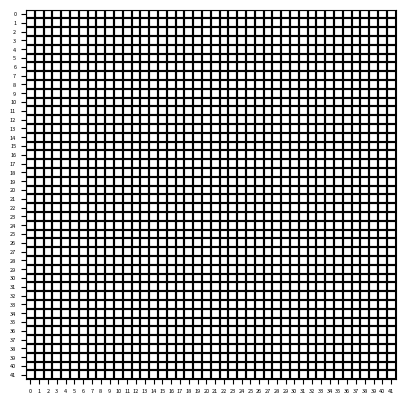

Recreate this plot in Python.
import matplotlib.pyplot as plt
import matplotlib.image as mpimg
import re
import os

input_env = """cell((0,0), 0).
cell((0,1), 0).
cell((0,2), 0).
cell((0,3), 0).
cell((0,4), 0).
cell((0,5), 0).
cell((0,6), 0).
cell((0,7), 0).
cell((0,8), 0).
cell((0,9), 0).
cell((0,10), 0).
cell((0,11), 0).
cell((0,12), 0).
cell((0,13), 0).
cell((0,14), 0).
cell((0,15), 0).
cell((0,16), 0).
cell((0,17), 0).
cell((0,18), 0).
cell((0,19), 0).
cell((0,20), 0).
cell((0,21), 0).
cell((0,22), 0).
cell((0,23), 0).
cell((0,24), 0).
cell((0,25), 0).
cell((0,26), 0).
cell((0,27), 0).
cell((0,28), 0).
cell((0,29), 0).
cell((0,30), 0).
cell((0,31), 0).
cell((0,32), 0).
cell((0,33), 0).
cell((0,34), 0).
cell((0,35), 0).
cell((0,36), 0).
cell((0,37), 0).
cell((0,38), 0).
cell((0,39), 0).
cell((0,40), 0).
cell((0,41), 0).

cell((1,0), 0).
cell((1,1), 0).
cell((1,2), 0).
cell((1,3), 0).
cell((1,4), 0).
cell((1,5), 0).
cell((1,6), 0).
cell((1,7), 0).
cell((1,8), 0).
cell((1,9), 0).
cell((1,10), 0).
cell((1,11), 0).
cell((1,12), 0).
cell((1,13), 0).
cell((1,14), 0).
cell((1,15), 0).
cell((1,16), 0).
cell((1,17), 0).
cell((1,18), 0).
cell((1,19), 0).
cell((1,20), 0).
cell((1,21), 0).
cell((1,22), 0).
cell((1,23), 0).
cell((1,24), 0).
cell((1,25), 0).
cell((1,26), 0).
cell((1,27), 0).
cell((1,28), 0).
cell((1,29), 0).
cell((1,30), 0).
cell((1,31), 0).
cell((1,32), 0).
cell((1,33), 0).
cell((1,34), 0).
cell((1,35), 0).
cell((1,36), 0).
cell((1,37), 0).
cell((1,38), 0).
cell((1,39), 0).
cell((1,40), 0).
cell((1,41), 0).

cell((2,0), 0).
cell((2,1), 0).
cell((2,2), 0).
cell((2,3), 0).
cell((2,4), 0).
cell((2,5), 0).
cell((2,6), 0).
cell((2,7), 0).
cell((2,8), 0).
cell((2,9), 0).
cell((2,10), 0).
cell((2,11), 0).
cell((2,12), 0).
cell((2,13), 0).
cell((2,14), 0).
cell((2,15), 0).
cell((2,16), 0).
cell((2,17), 0).
cell((2,18), 0).
cell((2,19), 0).
cell((2,20), 0).
cell((2,21), 0).
cell((2,22), 0).
cell((2,23), 0).
cell((2,24), 0).
cell((2,25), 0).
cell((2,26), 0).
cell((2,27), 0).
cell((2,28), 0).
cell((2,29), 0).
cell((2,30), 0).
cell((2,31), 0).
cell((2,32), 0).
cell((2,33), 0).
cell((2,34), 0).
cell((2,35), 0).
cell((2,36), 0).
cell((2,37), 0).
cell((2,38), 0).
cell((2,39), 0).
cell((2,40), 0).
cell((2,41), 0).

cell((3,0), 0).
cell((3,1), 0).
cell((3,2), 0).
cell((3,3), 0).
cell((3,4), 0).
cell((3,5), 0).
cell((3,6), 0).
cell((3,7), 0).
cell((3,8), 0).
cell((3,9), 0).
cell((3,10), 0).
cell((3,11), 0).
cell((3,12), 0).
cell((3,13), 0).
cell((3,14), 0).
cell((3,15), 0).
cell((3,16), 0).
cell((3,17), 0).
cell((3,18), 0).
cell((3,19), 0).
cell((3,20), 0).
cell((3,21), 0).
cell((3,22), 0).
cell((3,23), 0).
cell((3,24), 0).
cell((3,25), 0).
cell((3,26), 0).
cell((3,27), 0).
cell((3,28), 0).
cell((3,29), 0).
cell((3,30), 0).
cell((3,31), 0).
cell((3,32), 0).
cell((3,33), 0).
cell((3,34), 0).
cell((3,35), 0).
cell((3,36), 0).
cell((3,37), 0).
cell((3,38), 0).
cell((3,39), 0).
cell((3,40), 0).
cell((3,41), 0).

cell((4,0), 0).
cell((4,1), 0).
cell((4,2), 0).
cell((4,3), 0).
cell((4,4), 0).
cell((4,5), 0).
cell((4,6), 0).
cell((4,7), 0).
cell((4,8), 0).
cell((4,9), 0).
cell((4,10), 0).
cell((4,11), 0).
cell((4,12), 0).
cell((4,13), 0).
cell((4,14), 0).
cell((4,15), 0).
cell((4,16), 0).
cell((4,17), 0).
cell((4,18), 0).
cell((4,19), 0).
cell((4,20), 0).
cell((4,21), 0).
cell((4,22), 0).
cell((4,23), 0).
cell((4,24), 0).
cell((4,25), 0).
cell((4,26), 0).
cell((4,27), 0).
cell((4,28), 0).
cell((4,29), 0).
cell((4,30), 0).
cell((4,31), 0).
cell((4,32), 0).
cell((4,33), 0).
cell((4,34), 0).
cell((4,35), 0).
cell((4,36), 0).
cell((4,37), 0).
cell((4,38), 0).
cell((4,39), 0).
cell((4,40), 0).
cell((4,41), 0).

cell((5,0), 0).
cell((5,1), 0).
cell((5,2), 0).
cell((5,3), 0).
cell((5,4), 0).
cell((5,5), 0).
cell((5,6), 0).
cell((5,7), 0).
cell((5,8), 0).
cell((5,9), 0).
cell((5,10), 0).
cell((5,11), 0).
cell((5,12), 0).
cell((5,13), 0).
cell((5,14), 0).
cell((5,15), 0).
cell((5,16), 0).
cell((5,17), 0).
cell((5,18), 0).
cell((5,19), 0).
cell((5,20), 0).
cell((5,21), 0).
cell((5,22), 0).
cell((5,23), 0).
cell((5,24), 0).
cell((5,25), 0).
cell((5,26), 0).
cell((5,27), 0).
cell((5,28), 0).
cell((5,29), 0).
cell((5,30), 0).
cell((5,31), 0).
cell((5,32), 0).
cell((5,33), 0).
cell((5,34), 0).
cell((5,35), 0).
cell((5,36), 0).
cell((5,37), 0).
cell((5,38), 0).
cell((5,39), 0).
cell((5,40), 0).
cell((5,41), 0).

cell((6,0), 0).
cell((6,1), 0).
cell((6,2), 0).
cell((6,3), 0).
cell((6,4), 0).
cell((6,5), 0).
cell((6,6), 0).
cell((6,7), 0).
cell((6,8), 0).
cell((6,9), 0).
cell((6,10), 0).
cell((6,11), 0).
cell((6,12), 0).
cell((6,13), 0).
cell((6,14), 0).
cell((6,15), 0).
cell((6,16), 0).
cell((6,17), 0).
cell((6,18), 0).
cell((6,19), 0).
cell((6,20), 0).
cell((6,21), 0).
cell((6,22), 0).
cell((6,23), 0).
cell((6,24), 0).
cell((6,25), 0).
cell((6,26), 0).
cell((6,27), 0).
cell((6,28), 0).
cell((6,29), 0).
cell((6,30), 0).
cell((6,31), 0).
cell((6,32), 0).
cell((6,33), 0).
cell((6,34), 0).
cell((6,35), 0).
cell((6,36), 0).
cell((6,37), 0).
cell((6,38), 0).
cell((6,39), 0).
cell((6,40), 0).
cell((6,41), 0).

cell((7,0), 0).
cell((7,1), 0).
cell((7,2), 0).
cell((7,3), 0).
cell((7,4), 0).
cell((7,5), 0).
cell((7,6), 0).
cell((7,7), 0).
cell((7,8), 0).
cell((7,9), 0).
cell((7,10), 0).
cell((7,11), 0).
cell((7,12), 0).
cell((7,13), 0).
cell((7,14), 0).
cell((7,15), 0).
cell((7,16), 0).
cell((7,17), 0).
cell((7,18), 0).
cell((7,19), 0).
cell((7,20), 0).
cell((7,21), 0).
cell((7,22), 0).
cell((7,23), 0).
cell((7,24), 0).
cell((7,25), 0).
cell((7,26), 0).
cell((7,27), 0).
cell((7,28), 0).
cell((7,29), 0).
cell((7,30), 0).
cell((7,31), 0).
cell((7,32), 0).
cell((7,33), 0).
cell((7,34), 0).
cell((7,35), 0).
cell((7,36), 0).
cell((7,37), 0).
cell((7,38), 0).
cell((7,39), 0).
cell((7,40), 0).
cell((7,41), 0).

cell((8,0), 0).
cell((8,1), 0).
cell((8,2), 0).
cell((8,3), 0).
cell((8,4), 0).
cell((8,5), 0).
cell((8,6), 0).
cell((8,7), 0).
cell((8,8), 0).
cell((8,9), 0).
cell((8,10), 0).
cell((8,11), 0).
cell((8,12), 0).
cell((8,13), 0).
cell((8,14), 0).
cell((8,15), 0).
cell((8,16), 0).
cell((8,17), 0).
cell((8,18), 0).
cell((8,19), 0).
cell((8,20), 0).
cell((8,21), 0).
cell((8,22), 0).
cell((8,23), 0).
cell((8,24), 0).
cell((8,25), 0).
cell((8,26), 0).
cell((8,27), 0).
cell((8,28), 0).
cell((8,29), 0).
cell((8,30), 0).
cell((8,31), 0).
cell((8,32), 0).
cell((8,33), 0).
cell((8,34), 0).
cell((8,35), 0).
cell((8,36), 0).
cell((8,37), 0).
cell((8,38), 0).
cell((8,39), 0).
cell((8,40), 0).
cell((8,41), 0).

cell((9,0), 0).
cell((9,1), 0).
cell((9,2), 0).
cell((9,3), 0).
cell((9,4), 0).
cell((9,5), 0).
cell((9,6), 0).
cell((9,7), 0).
cell((9,8), 0).
cell((9,9), 0).
cell((9,10), 0).
cell((9,11), 0).
cell((9,12), 0).
cell((9,13), 0).
cell((9,14), 0).
cell((9,15), 0).
cell((9,16), 0).
cell((9,17), 0).
cell((9,18), 0).
cell((9,19), 0).
cell((9,20), 0).
cell((9,21), 0).
cell((9,22), 0).
cell((9,23), 0).
cell((9,24), 0).
cell((9,25), 0).
cell((9,26), 0).
cell((9,27), 0).
cell((9,28), 0).
cell((9,29), 0).
cell((9,30), 0).
cell((9,31), 0).
cell((9,32), 0).
cell((9,33), 0).
cell((9,34), 0).
cell((9,35), 0).
cell((9,36), 0).
cell((9,37), 0).
cell((9,38), 0).
cell((9,39), 0).
cell((9,40), 0).
cell((9,41), 0).

cell((10,0), 0).
cell((10,1), 0).
cell((10,2), 0).
cell((10,3), 0).
cell((10,4), 0).
cell((10,5), 0).
cell((10,6), 0).
cell((10,7), 0).
cell((10,8), 0).
cell((10,9), 0).
cell((10,10), 0).
cell((10,11), 0).
cell((10,12), 0).
cell((10,13), 0).
cell((10,14), 0).
cell((10,15), 0).
cell((10,16), 0).
cell((10,17), 0).
cell((10,18), 0).
cell((10,19), 0).
cell((10,20), 0).
cell((10,21), 0).
cell((10,22), 0).
cell((10,23), 0).
cell((10,24), 0).
cell((10,25), 0).
cell((10,26), 0).
cell((10,27), 0).
cell((10,28), 0).
cell((10,29), 0).
cell((10,30), 0).
cell((10,31), 0).
cell((10,32), 0).
cell((10,33), 0).
cell((10,34), 0).
cell((10,35), 0).
cell((10,36), 0).
cell((10,37), 0).
cell((10,38), 0).
cell((10,39), 0).
cell((10,40), 0).
cell((10,41), 0).

cell((11,0), 0).
cell((11,1), 0).
cell((11,2), 0).
cell((11,3), 0).
cell((11,4), 0).
cell((11,5), 0).
cell((11,6), 0).
cell((11,7), 0).
cell((11,8), 0).
cell((11,9), 0).
cell((11,10), 0).
cell((11,11), 0).
cell((11,12), 0).
cell((11,13), 0).
cell((11,14), 0).
cell((11,15), 0).
cell((11,16), 0).
cell((11,17), 0).
cell((11,18), 0).
cell((11,19), 0).
cell((11,20), 0).
cell((11,21), 0).
cell((11,22), 0).
cell((11,23), 0).
cell((11,24), 0).
cell((11,25), 0).
cell((11,26), 0).
cell((11,27), 0).
cell((11,28), 0).
cell((11,29), 0).
cell((11,30), 0).
cell((11,31), 0).
cell((11,32), 0).
cell((11,33), 0).
cell((11,34), 0).
cell((11,35), 0).
cell((11,36), 0).
cell((11,37), 0).
cell((11,38), 0).
cell((11,39), 0).
cell((11,40), 0).
cell((11,41), 0).

cell((12,0), 0).
cell((12,1), 0).
cell((12,2), 0).
cell((12,3), 0).
cell((12,4), 0).
cell((12,5), 0).
cell((12,6), 0).
cell((12,7), 0).
cell((12,8), 0).
cell((12,9), 0).
cell((12,10), 0).
cell((12,11), 0).
cell((12,12), 0).
cell((12,13), 0).
cell((12,14), 0).
cell((12,15), 0).
cell((12,16), 0).
cell((12,17), 0).
cell((12,18), 0).
cell((12,19), 0).
cell((12,20), 0).
cell((12,21), 0).
cell((12,22), 0).
cell((12,23), 0).
cell((12,24), 0).
cell((12,25), 0).
cell((12,26), 0).
cell((12,27), 0).
cell((12,28), 0).
cell((12,29), 0).
cell((12,30), 0).
cell((12,31), 0).
cell((12,32), 0).
cell((12,33), 0).
cell((12,34), 0).
cell((12,35), 0).
cell((12,36), 0).
cell((12,37), 0).
cell((12,38), 0).
cell((12,39), 0).
cell((12,40), 0).
cell((12,41), 0).

cell((13,0), 0).
cell((13,1), 0).
cell((13,2), 0).
cell((13,3), 0).
cell((13,4), 0).
cell((13,5), 0).
cell((13,6), 0).
cell((13,7), 0).
cell((13,8), 0).
cell((13,9), 0).
cell((13,10), 0).
cell((13,11), 0).
cell((13,12), 0).
cell((13,13), 0).
cell((13,14), 0).
cell((13,15), 0).
cell((13,16), 0).
cell((13,17), 0).
cell((13,18), 0).
cell((13,19), 0).
cell((13,20), 0).
cell((13,21), 0).
cell((13,22), 0).
cell((13,23), 0).
cell((13,24), 0).
cell((13,25), 0).
cell((13,26), 0).
cell((13,27), 0).
cell((13,28), 0).
cell((13,29), 0).
cell((13,30), 0).
cell((13,31), 0).
cell((13,32), 0).
cell((13,33), 0).
cell((13,34), 0).
cell((13,35), 0).
cell((13,36), 0).
cell((13,37), 0).
cell((13,38), 0).
cell((13,39), 0).
cell((13,40), 0).
cell((13,41), 0).

cell((14,0), 0).
cell((14,1), 0).
cell((14,2), 0).
cell((14,3), 0).
cell((14,4), 0).
cell((14,5), 0).
cell((14,6), 0).
cell((14,7), 0).
cell((14,8), 0).
cell((14,9), 0).
cell((14,10), 0).
cell((14,11), 0).
cell((14,12), 0).
cell((14,13), 0).
cell((14,14), 0).
cell((14,15), 0).
cell((14,16), 0).
cell((14,17), 0).
cell((14,18), 0).
cell((14,19), 0).
cell((14,20), 0).
cell((14,21), 0).
cell((14,22), 0).
cell((14,23), 0).
cell((14,24), 0).
cell((14,25), 0).
cell((14,26), 0).
cell((14,27), 0).
cell((14,28), 0).
cell((14,29), 0).
cell((14,30), 0).
cell((14,31), 0).
cell((14,32), 0).
cell((14,33), 0).
cell((14,34), 0).
cell((14,35), 0).
cell((14,36), 0).
cell((14,37), 0).
cell((14,38), 0).
cell((14,39), 0).
cell((14,40), 0).
cell((14,41), 0).

cell((15,0), 0).
cell((15,1), 0).
cell((15,2), 0).
cell((15,3), 0).
cell((15,4), 0).
cell((15,5), 0).
cell((15,6), 0).
cell((15,7), 0).
cell((15,8), 0).
cell((15,9), 0).
cell((15,10), 0).
cell((15,11), 0).
cell((15,12), 0).
cell((15,13), 0).
cell((15,14), 0).
cell((15,15), 0).
cell((15,16), 0).
cell((15,17), 0).
cell((15,18), 0).
cell((15,19), 0).
cell((15,20), 0).
cell((15,21), 0).
cell((15,22), 0).
cell((15,23), 0).
cell((15,24), 0).
cell((15,25), 0).
cell((15,26), 0).
cell((15,27), 0).
cell((15,28), 0).
cell((15,29), 0).
cell((15,30), 0).
cell((15,31), 0).
cell((15,32), 0).
cell((15,33), 0).
cell((15,34), 0).
cell((15,35), 0).
cell((15,36), 0).
cell((15,37), 0).
cell((15,38), 0).
cell((15,39), 0).
cell((15,40), 0).
cell((15,41), 0).

cell((16,0), 0).
cell((16,1), 0).
cell((16,2), 0).
cell((16,3), 0).
cell((16,4), 0).
cell((16,5), 0).
cell((16,6), 0).
cell((16,7), 0).
cell((16,8), 0).
cell((16,9), 0).
cell((16,10), 0).
cell((16,11), 0).
cell((16,12), 0).
cell((16,13), 0).
cell((16,14), 0).
cell((16,15), 0).
cell((16,16), 0).
cell((16,17), 0).
cell((16,18), 0).
cell((16,19), 0).
cell((16,20), 0).
cell((16,21), 0).
cell((16,22), 0).
cell((16,23), 0).
cell((16,24), 0).
cell((16,25), 0).
cell((16,26), 0).
cell((16,27), 0).
cell((16,28), 0).
cell((16,29), 0).
cell((16,30), 0).
cell((16,31), 0).
cell((16,32), 0).
cell((16,33), 0).
cell((16,34), 0).
cell((16,35), 0).
cell((16,36), 0).
cell((16,37), 0).
cell((16,38), 0).
cell((16,39), 0).
cell((16,40), 0).
cell((16,41), 0).

cell((17,0), 0).
cell((17,1), 0).
cell((17,2), 0).
cell((17,3), 0).
cell((17,4), 0).
cell((17,5), 0).
cell((17,6), 0).
cell((17,7), 0).
cell((17,8), 0).
cell((17,9), 0).
cell((17,10), 0).
cell((17,11), 0).
cell((17,12), 0).
cell((17,13), 0).
cell((17,14), 0).
cell((17,15), 0).
cell((17,16), 0).
cell((17,17), 0).
cell((17,18), 0).
cell((17,19), 0).
cell((17,20), 0).
cell((17,21), 0).
cell((17,22), 0).
cell((17,23), 0).
cell((17,24), 0).
cell((17,25), 0).
cell((17,26), 0).
cell((17,27), 0).
cell((17,28), 0).
cell((17,29), 0).
cell((17,30), 0).
cell((17,31), 0).
cell((17,32), 0).
cell((17,33), 0).
cell((17,34), 0).
cell((17,35), 0).
cell((17,36), 0).
cell((17,37), 0).
cell((17,38), 0).
cell((17,39), 0).
cell((17,40), 0).
cell((17,41), 0).

cell((18,0), 0).
cell((18,1), 0).
cell((18,2), 0).
cell((18,3), 0).
cell((18,4), 0).
cell((18,5), 0).
cell((18,6), 0).
cell((18,7), 0).
cell((18,8), 0).
cell((18,9), 0).
cell((18,10), 0).
cell((18,11), 0).
cell((18,12), 0).
cell((18,13), 0).
cell((18,14), 0).
cell((18,15), 0).
cell((18,16), 0).
cell((18,17), 0).
cell((18,18), 0).
cell((18,19), 0).
cell((18,20), 0).
cell((18,21), 0).
cell((18,22), 0).
cell((18,23), 16386).
cell((18,24), 1025).
cell((18,25), 1025).
cell((18,26), 1025).
cell((18,27), 1025).
cell((18,28), 1025).
cell((18,29), 1025).
cell((18,30), 1025).
cell((18,31), 1025).
cell((18,32), 1025).
cell((18,33), 1025).
cell((18,34), 1025).
cell((18,35), 1025).
cell((18,36), 1025).
cell((18,37), 4608).
cell((18,38), 0).
cell((18,39), 0).
cell((18,40), 0).
cell((18,41), 0).

cell((19,0), 0).
cell((19,1), 0).
cell((19,2), 0).
cell((19,3), 0).
cell((19,4), 0).
cell((19,5), 0).
cell((19,6), 0).
cell((19,7), 0).
cell((19,8), 0).
cell((19,9), 0).
cell((19,10), 0).
cell((19,11), 0).
cell((19,12), 0).
cell((19,13), 0).
cell((19,14), 0).
cell((19,15), 0).
cell((19,16), 0).
cell((19,17), 0).
cell((19,18), 0).
cell((19,19), 0).
cell((19,20), 0).
cell((19,21), 0).
cell((19,22), 0).
cell((19,23), 32800).
cell((19,24), 0).
cell((19,25), 0).
cell((19,26), 0).
cell((19,27), 0).
cell((19,28), 0).
cell((19,29), 0).
cell((19,30), 0).
cell((19,31), 0).
cell((19,32), 0).
cell((19,33), 0).
cell((19,34), 0).
cell((19,35), 0).
cell((19,36), 0).
cell((19,37), 32800).
cell((19,38), 0).
cell((19,39), 0).
cell((19,40), 0).
cell((19,41), 0).

cell((20,0), 0).
cell((20,1), 0).
cell((20,2), 0).
cell((20,3), 0).
cell((20,4), 0).
cell((20,5), 0).
cell((20,6), 0).
cell((20,7), 0).
cell((20,8), 0).
cell((20,9), 0).
cell((20,10), 0).
cell((20,11), 0).
cell((20,12), 0).
cell((20,13), 0).
cell((20,14), 0).
cell((20,15), 0).
cell((20,16), 0).
cell((20,17), 0).
cell((20,18), 0).
cell((20,19), 0).
cell((20,20), 0).
cell((20,21), 0).
cell((20,22), 0).
cell((20,23), 32800).
cell((20,24), 0).
cell((20,25), 0).
cell((20,26), 0).
cell((20,27), 0).
cell((20,28), 0).
cell((20,29), 0).
cell((20,30), 0).
cell((20,31), 0).
cell((20,32), 0).
cell((20,33), 0).
cell((20,34), 0).
cell((20,35), 0).
cell((20,36), 0).
cell((20,37), 32800).
cell((20,38), 0).
cell((20,39), 0).
cell((20,40), 0).
cell((20,41), 0).

cell((21,0), 0).
cell((21,1), 0).
cell((21,2), 0).
cell((21,3), 0).
cell((21,4), 0).
cell((21,5), 0).
cell((21,6), 0).
cell((21,7), 0).
cell((21,8), 0).
cell((21,9), 0).
cell((21,10), 0).
cell((21,11), 0).
cell((21,12), 0).
cell((21,13), 0).
cell((21,14), 0).
cell((21,15), 0).
cell((21,16), 0).
cell((21,17), 0).
cell((21,18), 0).
cell((21,19), 0).
cell((21,20), 0).
cell((21,21), 0).
cell((21,22), 0).
cell((21,23), 32800).
cell((21,24), 0).
cell((21,25), 0).
cell((21,26), 0).
cell((21,27), 0).
cell((21,28), 0).
cell((21,29), 0).
cell((21,30), 0).
cell((21,31), 0).
cell((21,32), 0).
cell((21,33), 0).
cell((21,34), 0).
cell((21,35), 0).
cell((21,36), 0).
cell((21,37), 32800).
cell((21,38), 0).
cell((21,39), 0).
cell((21,40), 0).
cell((21,41), 0).

cell((22,0), 0).
cell((22,1), 0).
cell((22,2), 0).
cell((22,3), 0).
cell((22,4), 0).
cell((22,5), 0).
cell((22,6), 0).
cell((22,7), 0).
cell((22,8), 0).
cell((22,9), 0).
cell((22,10), 0).
cell((22,11), 0).
cell((22,12), 0).
cell((22,13), 16386).
cell((22,14), 1025).
cell((22,15), 5633).
cell((22,16), 17411).
cell((22,17), 1025).
cell((22,18), 1025).
cell((22,19), 1025).
cell((22,20), 5633).
cell((22,21), 17411).
cell((22,22), 1025).
cell((22,23), 33825).
cell((22,24), 1025).
cell((22,25), 1025).
cell((22,26), 1025).
cell((22,27), 4608).
cell((22,28), 0).
cell((22,29), 0).
cell((22,30), 0).
cell((22,31), 0).
cell((22,32), 0).
cell((22,33), 0).
cell((22,34), 0).
cell((22,35), 0).
cell((22,36), 0).
cell((22,37), 32800).
cell((22,38), 0).
cell((22,39), 0).
cell((22,40), 0).
cell((22,41), 0).

cell((23,0), 0).
cell((23,1), 0).
cell((23,2), 0).
cell((23,3), 0).
cell((23,4), 0).
cell((23,5), 0).
cell((23,6), 0).
cell((23,7), 0).
cell((23,8), 0).
cell((23,9), 0).
cell((23,10), 0).
cell((23,11), 0).
cell((23,12), 0).
cell((23,13), 49186).
cell((23,14), 1025).
cell((23,15), 1097).
cell((23,16), 3089).
cell((23,17), 1025).
cell((23,18), 1025).
cell((23,19), 1025).
cell((23,20), 1097).
cell((23,21), 3089).
cell((23,22), 1025).
cell((23,23), 52275).
cell((23,24), 1025).
cell((23,25), 1025).
cell((23,26), 1025).
cell((23,27), 38505).
cell((23,28), 1025).
cell((23,29), 5633).
cell((23,30), 17411).
cell((23,31), 1025).
cell((23,32), 1025).
cell((23,33), 1025).
cell((23,34), 5633).
cell((23,35), 17411).
cell((23,36), 1025).
cell((23,37), 2064).
cell((23,38), 0).
cell((23,39), 0).
cell((23,40), 0).
cell((23,41), 0).

cell((24,0), 0).
cell((24,1), 0).
cell((24,2), 0).
cell((24,3), 0).
cell((24,4), 0).
cell((24,5), 0).
cell((24,6), 0).
cell((24,7), 0).
cell((24,8), 0).
cell((24,9), 0).
cell((24,10), 0).
cell((24,11), 0).
cell((24,12), 0).
cell((24,13), 32800).
cell((24,14), 0).
cell((24,15), 0).
cell((24,16), 0).
cell((24,17), 0).
cell((24,18), 0).
cell((24,19), 0).
cell((24,20), 0).
cell((24,21), 0).
cell((24,22), 0).
cell((24,23), 32872).
cell((24,24), 1025).
cell((24,25), 1025).
cell((24,26), 17411).
cell((24,27), 35889).
cell((24,28), 1025).
cell((24,29), 1097).
cell((24,30), 3089).
cell((24,31), 1025).
cell((24,32), 1025).
cell((24,33), 1025).
cell((24,34), 1097).
cell((24,35), 3089).
cell((24,36), 1025).
cell((24,37), 4608).
cell((24,38), 0).
cell((24,39), 0).
cell((24,40), 0).
cell((24,41), 0).

cell((25,0), 0).
cell((25,1), 0).
cell((25,2), 0).
cell((25,3), 0).
cell((25,4), 0).
cell((25,5), 0).
cell((25,6), 0).
cell((25,7), 0).
cell((25,8), 0).
cell((25,9), 0).
cell((25,10), 0).
cell((25,11), 0).
cell((25,12), 0).
cell((25,13), 32800).
cell((25,14), 0).
cell((25,15), 0).
cell((25,16), 0).
cell((25,17), 0).
cell((25,18), 0).
cell((25,19), 0).
cell((25,20), 0).
cell((25,21), 0).
cell((25,22), 0).
cell((25,23), 72).
cell((25,24), 1025).
cell((25,25), 4608).
cell((25,26), 32800).
cell((25,27), 32800).
cell((25,28), 0).
cell((25,29), 0).
cell((25,30), 0).
cell((25,31), 0).
cell((25,32), 0).
cell((25,33), 0).
cell((25,34), 0).
cell((25,35), 0).
cell((25,36), 0).
cell((25,37), 32800).
cell((25,38), 0).
cell((25,39), 0).
cell((25,40), 0).
cell((25,41), 0).

cell((26,0), 0).
cell((26,1), 0).
cell((26,2), 0).
cell((26,3), 0).
cell((26,4), 0).
cell((26,5), 0).
cell((26,6), 0).
cell((26,7), 0).
cell((26,8), 0).
cell((26,9), 0).
cell((26,10), 0).
cell((26,11), 0).
cell((26,12), 0).
cell((26,13), 32800).
cell((26,14), 0).
cell((26,15), 0).
cell((26,16), 0).
cell((26,17), 0).
cell((26,18), 0).
cell((26,19), 0).
cell((26,20), 0).
cell((26,21), 0).
cell((26,22), 0).
cell((26,23), 16386).
cell((26,24), 1025).
cell((26,25), 33825).
cell((26,26), 2064).
cell((26,27), 32800).
cell((26,28), 0).
cell((26,29), 0).
cell((26,30), 0).
cell((26,31), 0).
cell((26,32), 0).
cell((26,33), 0).
cell((26,34), 0).
cell((26,35), 0).
cell((26,36), 0).
cell((26,37), 32800).
cell((26,38), 0).
cell((26,39), 0).
cell((26,40), 0).
cell((26,41), 0).

cell((27,0), 0).
cell((27,1), 0).
cell((27,2), 0).
cell((27,3), 0).
cell((27,4), 0).
cell((27,5), 0).
cell((27,6), 0).
cell((27,7), 0).
cell((27,8), 0).
cell((27,9), 0).
cell((27,10), 0).
cell((27,11), 0).
cell((27,12), 0).
cell((27,13), 72).
cell((27,14), 1025).
cell((27,15), 1025).
cell((27,16), 1025).
cell((27,17), 1025).
cell((27,18), 1025).
cell((27,19), 1025).
cell((27,20), 1025).
cell((27,21), 1025).
cell((27,22), 1025).
cell((27,23), 3089).
cell((27,24), 1025).
cell((27,25), 33825).
cell((27,26), 1025).
cell((27,27), 2064).
cell((27,28), 0).
cell((27,29), 0).
cell((27,30), 0).
cell((27,31), 0).
cell((27,32), 0).
cell((27,33), 0).
cell((27,34), 0).
cell((27,35), 0).
cell((27,36), 0).
cell((27,37), 32800).
cell((27,38), 0).
cell((27,39), 0).
cell((27,40), 0).
cell((27,41), 0).

cell((28,0), 0).
cell((28,1), 0).
cell((28,2), 0).
cell((28,3), 0).
cell((28,4), 0).
cell((28,5), 0).
cell((28,6), 0).
cell((28,7), 0).
cell((28,8), 0).
cell((28,9), 0).
cell((28,10), 0).
cell((28,11), 0).
cell((28,12), 0).
cell((28,13), 0).
cell((28,14), 0).
cell((28,15), 0).
cell((28,16), 0).
cell((28,17), 0).
cell((28,18), 0).
cell((28,19), 0).
cell((28,20), 0).
cell((28,21), 0).
cell((28,22), 0).
cell((28,23), 0).
cell((28,24), 0).
cell((28,25), 72).
cell((28,26), 1025).
cell((28,27), 1025).
cell((28,28), 1025).
cell((28,29), 1025).
cell((28,30), 1025).
cell((28,31), 1025).
cell((28,32), 1025).
cell((28,33), 1025).
cell((28,34), 1025).
cell((28,35), 1025).
cell((28,36), 1025).
cell((28,37), 2064).
cell((28,38), 0).
cell((28,39), 0).
cell((28,40), 0).
cell((28,41), 0).

cell((29,0), 0).
cell((29,1), 0).
cell((29,2), 0).
cell((29,3), 0).
cell((29,4), 0).
cell((29,5), 0).
cell((29,6), 0).
cell((29,7), 0).
cell((29,8), 0).
cell((29,9), 0).
cell((29,10), 0).
cell((29,11), 0).
cell((29,12), 0).
cell((29,13), 0).
cell((29,14), 0).
cell((29,15), 0).
cell((29,16), 0).
cell((29,17), 0).
cell((29,18), 0).
cell((29,19), 0).
cell((29,20), 0).
cell((29,21), 0).
cell((29,22), 0).
cell((29,23), 0).
cell((29,24), 0).
cell((29,25), 0).
cell((29,26), 0).
cell((29,27), 0).
cell((29,28), 0).
cell((29,29), 0).
cell((29,30), 0).
cell((29,31), 0).
cell((29,32), 0).
cell((29,33), 0).
cell((29,34), 0).
cell((29,35), 0).
cell((29,36), 0).
cell((29,37), 0).
cell((29,38), 0).
cell((29,39), 0).
cell((29,40), 0).
cell((29,41), 0).

cell((30,0), 0).
cell((30,1), 0).
cell((30,2), 0).
cell((30,3), 0).
cell((30,4), 0).
cell((30,5), 0).
cell((30,6), 0).
cell((30,7), 0).
cell((30,8), 0).
cell((30,9), 0).
cell((30,10), 0).
cell((30,11), 0).
cell((30,12), 0).
cell((30,13), 0).
cell((30,14), 0).
cell((30,15), 0).
cell((30,16), 0).
cell((30,17), 0).
cell((30,18), 0).
cell((30,19), 0).
cell((30,20), 0).
cell((30,21), 0).
cell((30,22), 0).
cell((30,23), 0).
cell((30,24), 0).
cell((30,25), 0).
cell((30,26), 0).
cell((30,27), 0).
cell((30,28), 0).
cell((30,29), 0).
cell((30,30), 0).
cell((30,31), 0).
cell((30,32), 0).
cell((30,33), 0).
cell((30,34), 0).
cell((30,35), 0).
cell((30,36), 0).
cell((30,37), 0).
cell((30,38), 0).
cell((30,39), 0).
cell((30,40), 0).
cell((30,41), 0).

cell((31,0), 0).
cell((31,1), 0).
cell((31,2), 0).
cell((31,3), 0).
cell((31,4), 0).
cell((31,5), 0).
cell((31,6), 0).
cell((31,7), 0).
cell((31,8), 0).
cell((31,9), 0).
cell((31,10), 0).
cell((31,11), 0).
cell((31,12), 0).
cell((31,13), 0).
cell((31,14), 0).
cell((31,15), 0).
cell((31,16), 0).
cell((31,17), 0).
cell((31,18), 0).
cell((31,19), 0).
cell((31,20), 0).
cell((31,21), 0).
cell((31,22), 0).
cell((31,23), 0).
cell((31,24), 0).
cell((31,25), 0).
cell((31,26), 0).
cell((31,27), 0).
cell((31,28), 0).
cell((31,29), 0).
cell((31,30), 0).
cell((31,31), 0).
cell((31,32), 0).
cell((31,33), 0).
cell((31,34), 0).
cell((31,35), 0).
cell((31,36), 0).
cell((31,37), 0).
cell((31,38), 0).
cell((31,39), 0).
cell((31,40), 0).
cell((31,41), 0).

cell((32,0), 0).
cell((32,1), 0).
cell((32,2), 0).
cell((32,3), 0).
cell((32,4), 0).
cell((32,5), 0).
cell((32,6), 0).
cell((32,7), 0).
cell((32,8), 0).
cell((32,9), 0).
cell((32,10), 0).
cell((32,11), 0).
cell((32,12), 0).
cell((32,13), 0).
cell((32,14), 0).
cell((32,15), 0).
cell((32,16), 0).
cell((32,17), 0).
cell((32,18), 0).
cell((32,19), 0).
cell((32,20), 0).
cell((32,21), 0).
cell((32,22), 0).
cell((32,23), 0).
cell((32,24), 0).
cell((32,25), 0).
cell((32,26), 0).
cell((32,27), 0).
cell((32,28), 0).
cell((32,29), 0).
cell((32,30), 0).
cell((32,31), 0).
cell((32,32), 0).
cell((32,33), 0).
cell((32,34), 0).
cell((32,35), 0).
cell((32,36), 0).
cell((32,37), 0).
cell((32,38), 0).
cell((32,39), 0).
cell((32,40), 0).
cell((32,41), 0).

cell((33,0), 0).
cell((33,1), 0).
cell((33,2), 0).
cell((33,3), 0).
cell((33,4), 0).
cell((33,5), 0).
cell((33,6), 0).
cell((33,7), 0).
cell((33,8), 0).
cell((33,9), 0).
cell((33,10), 0).
cell((33,11), 0).
cell((33,12), 0).
cell((33,13), 0).
cell((33,14), 0).
cell((33,15), 0).
cell((33,16), 0).
cell((33,17), 0).
cell((33,18), 0).
cell((33,19), 0).
cell((33,20), 0).
cell((33,21), 0).
cell((33,22), 0).
cell((33,23), 0).
cell((33,24), 0).
cell((33,25), 0).
cell((33,26), 0).
cell((33,27), 0).
cell((33,28), 0).
cell((33,29), 0).
cell((33,30), 0).
cell((33,31), 0).
cell((33,32), 0).
cell((33,33), 0).
cell((33,34), 0).
cell((33,35), 0).
cell((33,36), 0).
cell((33,37), 0).
cell((33,38), 0).
cell((33,39), 0).
cell((33,40), 0).
cell((33,41), 0).

cell((34,0), 0).
cell((34,1), 0).
cell((34,2), 0).
cell((34,3), 0).
cell((34,4), 0).
cell((34,5), 0).
cell((34,6), 0).
cell((34,7), 0).
cell((34,8), 0).
cell((34,9), 0).
cell((34,10), 0).
cell((34,11), 0).
cell((34,12), 0).
cell((34,13), 0).
cell((34,14), 0).
cell((34,15), 0).
cell((34,16), 0).
cell((34,17), 0).
cell((34,18), 0).
cell((34,19), 0).
cell((34,20), 0).
cell((34,21), 0).
cell((34,22), 0).
cell((34,23), 0).
cell((34,24), 0).
cell((34,25), 0).
cell((34,26), 0).
cell((34,27), 0).
cell((34,28), 0).
cell((34,29), 0).
cell((34,30), 0).
cell((34,31), 0).
cell((34,32), 0).
cell((34,33), 0).
cell((34,34), 0).
cell((34,35), 0).
cell((34,36), 0).
cell((34,37), 0).
cell((34,38), 0).
cell((34,39), 0).
cell((34,40), 0).
cell((34,41), 0).

cell((35,0), 0).
cell((35,1), 0).
cell((35,2), 0).
cell((35,3), 0).
cell((35,4), 0).
cell((35,5), 0).
cell((35,6), 0).
cell((35,7), 0).
cell((35,8), 0).
cell((35,9), 0).
cell((35,10), 0).
cell((35,11), 0).
cell((35,12), 0).
cell((35,13), 0).
cell((35,14), 0).
cell((35,15), 0).
cell((35,16), 0).
cell((35,17), 0).
cell((35,18), 0).
cell((35,19), 0).
cell((35,20), 0).
cell((35,21), 0).
cell((35,22), 0).
cell((35,23), 0).
cell((35,24), 0).
cell((35,25), 0).
cell((35,26), 0).
cell((35,27), 0).
cell((35,28), 0).
cell((35,29), 0).
cell((35,30), 0).
cell((35,31), 0).
cell((35,32), 0).
cell((35,33), 0).
cell((35,34), 0).
cell((35,35), 0).
cell((35,36), 0).
cell((35,37), 0).
cell((35,38), 0).
cell((35,39), 0).
cell((35,40), 0).
cell((35,41), 0).

cell((36,0), 0).
cell((36,1), 0).
cell((36,2), 0).
cell((36,3), 0).
cell((36,4), 0).
cell((36,5), 0).
cell((36,6), 0).
cell((36,7), 0).
cell((36,8), 0).
cell((36,9), 0).
cell((36,10), 0).
cell((36,11), 0).
cell((36,12), 0).
cell((36,13), 0).
cell((36,14), 0).
cell((36,15), 0).
cell((36,16), 0).
cell((36,17), 0).
cell((36,18), 0).
cell((36,19), 0).
cell((36,20), 0).
cell((36,21), 0).
cell((36,22), 0).
cell((36,23), 0).
cell((36,24), 0).
cell((36,25), 0).
cell((36,26), 0).
cell((36,27), 0).
cell((36,28), 0).
cell((36,29), 0).
cell((36,30), 0).
cell((36,31), 0).
cell((36,32), 0).
cell((36,33), 0).
cell((36,34), 0).
cell((36,35), 0).
cell((36,36), 0).
cell((36,37), 0).
cell((36,38), 0).
cell((36,39), 0).
cell((36,40), 0).
cell((36,41), 0).

cell((37,0), 0).
cell((37,1), 0).
cell((37,2), 0).
cell((37,3), 0).
cell((37,4), 0).
cell((37,5), 0).
cell((37,6), 0).
cell((37,7), 0).
cell((37,8), 0).
cell((37,9), 0).
cell((37,10), 0).
cell((37,11), 0).
cell((37,12), 0).
cell((37,13), 0).
cell((37,14), 0).
cell((37,15), 0).
cell((37,16), 0).
cell((37,17), 0).
cell((37,18), 0).
cell((37,19), 0).
cell((37,20), 0).
cell((37,21), 0).
cell((37,22), 0).
cell((37,23), 0).
cell((37,24), 0).
cell((37,25), 0).
cell((37,26), 0).
cell((37,27), 0).
cell((37,28), 0).
cell((37,29), 0).
cell((37,30), 0).
cell((37,31), 0).
cell((37,32), 0).
cell((37,33), 0).
cell((37,34), 0).
cell((37,35), 0).
cell((37,36), 0).
cell((37,37), 0).
cell((37,38), 0).
cell((37,39), 0).
cell((37,40), 0).
cell((37,41), 0).

cell((38,0), 0).
cell((38,1), 0).
cell((38,2), 0).
cell((38,3), 0).
cell((38,4), 0).
cell((38,5), 0).
cell((38,6), 0).
cell((38,7), 0).
cell((38,8), 0).
cell((38,9), 0).
cell((38,10), 0).
cell((38,11), 0).
cell((38,12), 0).
cell((38,13), 0).
cell((38,14), 0).
cell((38,15), 0).
cell((38,16), 0).
cell((38,17), 0).
cell((38,18), 0).
cell((38,19), 0).
cell((38,20), 0).
cell((38,21), 0).
cell((38,22), 0).
cell((38,23), 0).
cell((38,24), 0).
cell((38,25), 0).
cell((38,26), 0).
cell((38,27), 0).
cell((38,28), 0).
cell((38,29), 0).
cell((38,30), 0).
cell((38,31), 0).
cell((38,32), 0).
cell((38,33), 0).
cell((38,34), 0).
cell((38,35), 0).
cell((38,36), 0).
cell((38,37), 0).
cell((38,38), 0).
cell((38,39), 0).
cell((38,40), 0).
cell((38,41), 0).

cell((39,0), 0).
cell((39,1), 0).
cell((39,2), 0).
cell((39,3), 0).
cell((39,4), 0).
cell((39,5), 0).
cell((39,6), 0).
cell((39,7), 0).
cell((39,8), 0).
cell((39,9), 0).
cell((39,10), 0).
cell((39,11), 0).
cell((39,12), 0).
cell((39,13), 0).
cell((39,14), 0).
cell((39,15), 0).
cell((39,16), 0).
cell((39,17), 0).
cell((39,18), 0).
cell((39,19), 0).
cell((39,20), 0).
cell((39,21), 0).
cell((39,22), 0).
cell((39,23), 0).
cell((39,24), 0).
cell((39,25), 0).
cell((39,26), 0).
cell((39,27), 0).
cell((39,28), 0).
cell((39,29), 0).
cell((39,30), 0).
cell((39,31), 0).
cell((39,32), 0).
cell((39,33), 0).
cell((39,34), 0).
cell((39,35), 0).
cell((39,36), 0).
cell((39,37), 0).
cell((39,38), 0).
cell((39,39), 0).
cell((39,40), 0).
cell((39,41), 0).

cell((40,0), 0).
cell((40,1), 0).
cell((40,2), 0).
cell((40,3), 0).
cell((40,4), 0).
cell((40,5), 0).
cell((40,6), 0).
cell((40,7), 0).
cell((40,8), 0).
cell((40,9), 0).
cell((40,10), 0).
cell((40,11), 0).
cell((40,12), 0).
cell((40,13), 0).
cell((40,14), 0).
cell((40,15), 0).
cell((40,16), 0).
cell((40,17), 0).
cell((40,18), 0).
cell((40,19), 0).
cell((40,20), 0).
cell((40,21), 0).
cell((40,22), 0).
cell((40,23), 0).
cell((40,24), 0).
cell((40,25), 0).
cell((40,26), 0).
cell((40,27), 0).
cell((40,28), 0).
cell((40,29), 0).
cell((40,30), 0).
cell((40,31), 0).
cell((40,32), 0).
cell((40,33), 0).
cell((40,34), 0).
cell((40,35), 0).
cell((40,36), 0).
cell((40,37), 0).
cell((40,38), 0).
cell((40,39), 0).
cell((40,40), 0).
cell((40,41), 0).

cell((41,0), 0).
cell((41,1), 0).
cell((41,2), 0).
cell((41,3), 0).
cell((41,4), 0).
cell((41,5), 0).
cell((41,6), 0).
cell((41,7), 0).
cell((41,8), 0).
cell((41,9), 0).
cell((41,10), 0).
cell((41,11), 0).
cell((41,12), 0).
cell((41,13), 0).
cell((41,14), 0).
cell((41,15), 0).
cell((41,16), 0).
cell((41,17), 0).
cell((41,18), 0).
cell((41,19), 0).
cell((41,20), 0).
cell((41,21), 0).
cell((41,22), 0).
cell((41,23), 0).
cell((41,24), 0).
cell((41,25), 0).
cell((41,26), 0).
cell((41,27), 0).
cell((41,28), 0).
cell((41,29), 0).
cell((41,30), 0).
cell((41,31), 0).
cell((41,32), 0).
cell((41,33), 0).
cell((41,34), 0).
cell((41,35), 0).
cell((41,36), 0).
cell((41,37), 0).
cell((41,38), 0).
cell((41,39), 0).
cell((41,40), 0).
cell((41,41), 0).
"""


def plot_grid_with_values(pos_type_map):
   
    y_coords = sorted(set(y for y, x in pos_type_map.keys()))
    x_coords = sorted(set(x for y, x in pos_type_map.keys()))

    plt.figure()

    for x in x_coords:
      for dx in [-0.5, 0.5]: 
         plt.axvline(x=x + dx, color='black', linestyle='-')

  
    for y in y_coords:
      for dy in [-0.5, 0.5]:  
         plt.axhline(y=y + dy, color='black', linestyle='-')

    for (y, x), value in pos_type_map.items():
       plt.text(x, y, value, ha='center', va='center', fontsize=6)

    plt.xlim(min(x_coords) - 0.5, max(x_coords) + 0.5)
    plt.ylim(min(y_coords) - 0.5, max(y_coords) + 0.5)

    plt.xticks(x_coords)
    plt.yticks(y_coords)

    plt.gca().set_aspect('equal', adjustable='box')
    plt.show()



def grid_extractor(env: str):
    env_listed_cleared = [x.replace('\n', '').strip() for x in env.split('.') if x.strip()]
    pos_type_map = {}

    for item in env_listed_cleared:
        # Use regular expressions to extract coordinates and value
        match = re.match(r'cell\(\((\d+),\s*(\d+)\),\s*(\d+)\)', item)
        if match:
            y_coord = int(match.group(1))
            x_coord = int(match.group(2))
            value = match.group(3)
            pos_type_map[(y_coord, x_coord)] = value

    return pos_type_map


def plot_grid_with_images(pos_type_map):
    # Extract unique coordinates
    y_coords = sorted(set(y for y, x in pos_type_map.keys()))
    x_coords = sorted(set(x for y, x in pos_type_map.keys()))

    # Create a new figure
    fig, ax = plt.subplots()

    # Plot vertical lines
    for x in x_coords:
        for dx in [-0.5, 0.5]:
            ax.axvline(x=x + dx, color='black', linestyle='-')

    # Plot horizontal lines
    for y in y_coords:
        for dy in [-0.5, 0.5]:
            ax.axhline(y=y + dy, color='black', linestyle='-')

    # Create a list of sorted coordinates to assign indices
    sorted_coords = sorted(pos_type_map.keys())

    # Plot each image in its respective cell and add an index
    for idx, (y, x) in enumerate(sorted_coords):
        value = pos_type_map[(y, x)]
        image_path = os.path.join(r'C:\Users\roman\Documents\Code\ASP\railway_scheduling\python_helpers\lp_to_grid_tiles_backup_2', f"{value}.png")
        if os.path.exists(image_path):
            img = mpimg.imread(image_path)
            ax.imshow(img, extent=[x - 0.5, x + 0.5, y - 0.5, y + 0.5], aspect='auto', origin='lower')

            # ax.text(x + 0.45, y - 0.45, str(idx), fontsize=8, ha='right', va='top')

    ax.set_xlim(min(x_coords) - 0.5, max(x_coords) + 0.5)
    ax.set_ylim(max(y_coords) + 0.5, min(y_coords) - 0.5)

    ax.tick_params(axis='both', which='major', labelsize=4) 

    ax.set_xticks(x_coords)
    ax.set_yticks(y_coords)

    ax.set_aspect('equal', adjustable='box')
    plt.show()


print(plot_grid_with_images(grid_extractor(input_env)))
